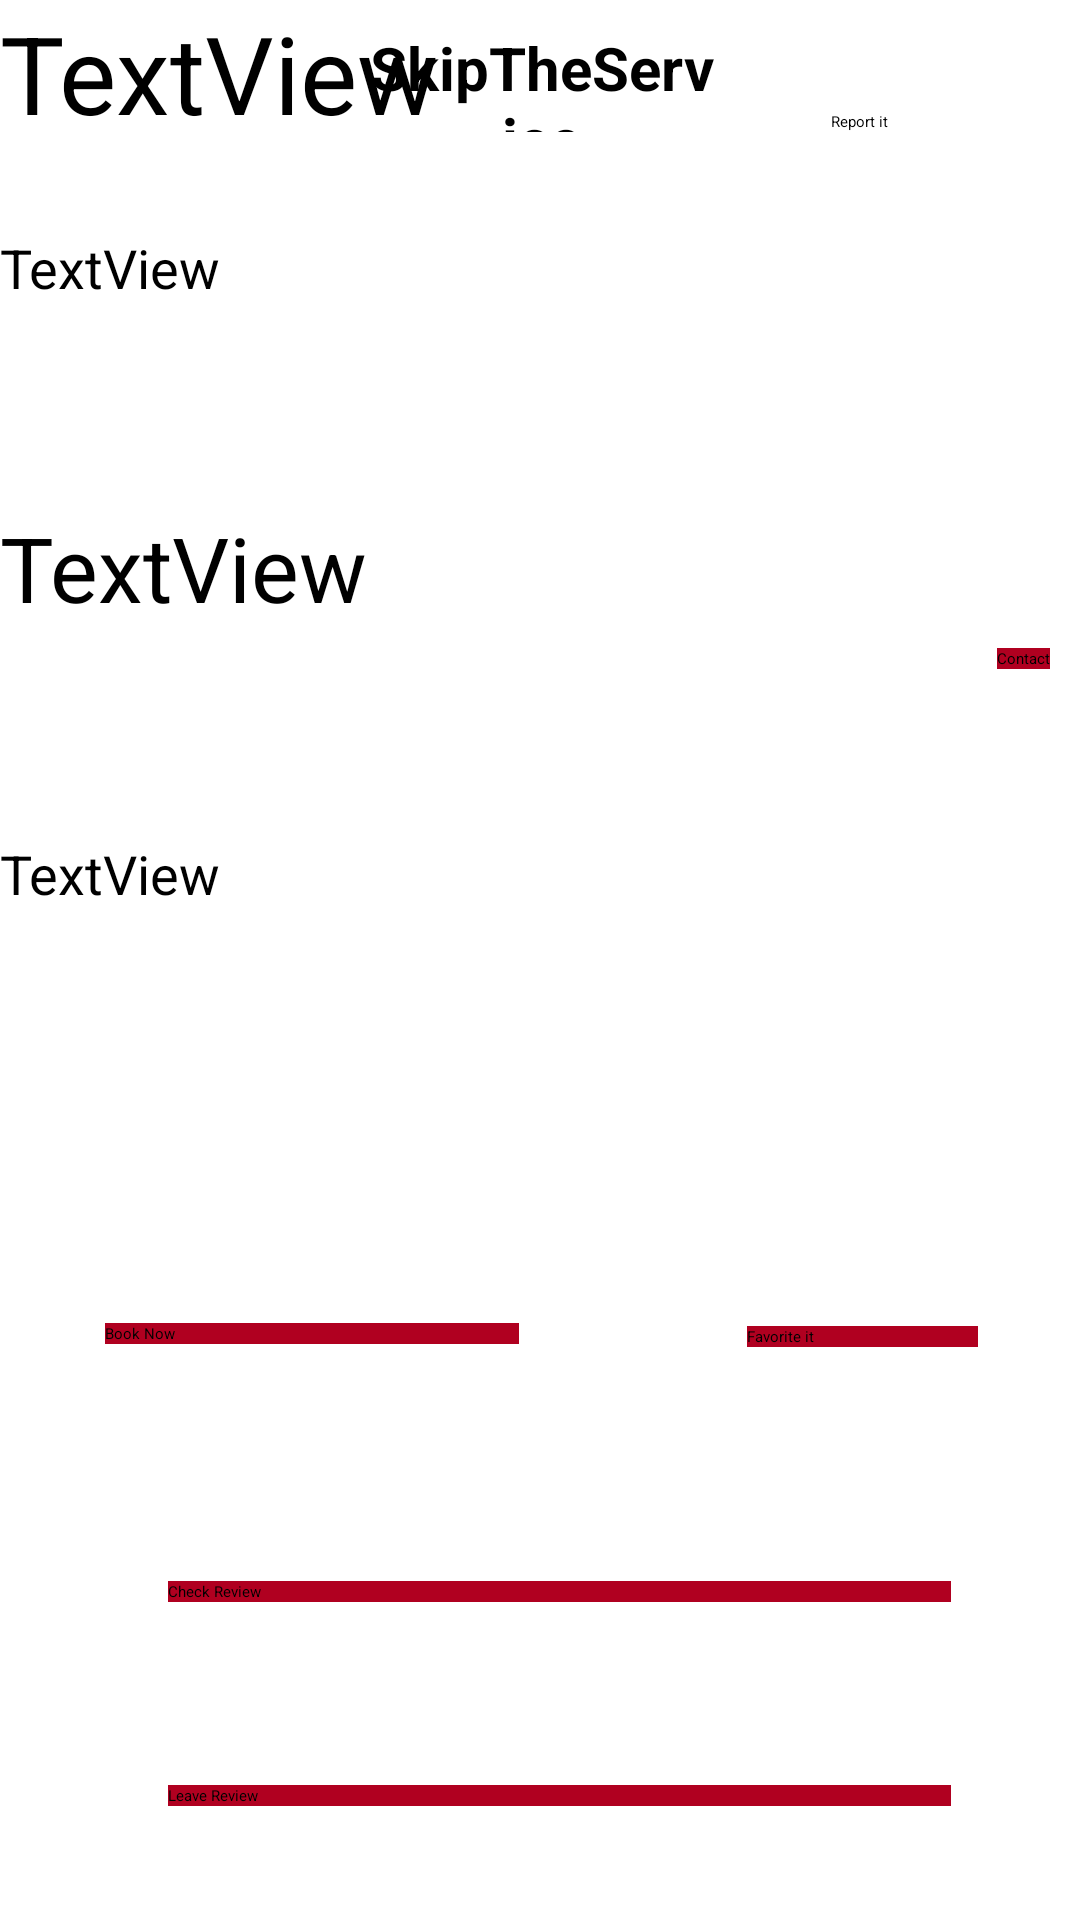

The Android layout XML behind this screen, and the referenced resources:
<!-- AndroidManifest.xml: application theme Theme.ServicesApp -->
<!-- res/layout/service_description.xml -->
<?xml version="1.0" encoding="utf-8"?>
<androidx.constraintlayout.widget.ConstraintLayout xmlns:android="http://schemas.android.com/apk/res/android"

    xmlns:app="http://schemas.android.com/apk/res-auto"
    android:layout_width="match_parent"
    android:layout_height="match_parent">

    <RelativeLayout
        android:layout_width="match_parent"
        android:layout_height="match_parent"
        app:layout_constraintBottom_toBottomOf="parent"
        app:layout_constraintEnd_toEndOf="parent"
        app:layout_constraintHorizontal_bias="0.0"
        app:layout_constraintStart_toStartOf="parent"
        app:layout_constraintTop_toTopOf="parent"
        app:layout_constraintVertical_bias="0.0">

        <androidx.appcompat.widget.Toolbar
            android:id="@+id/toolbar2"
            android:layout_width="match_parent"
            android:layout_height="wrap_content"
            android:background="@color/design_default_color_error"
            android:minHeight="?attr/actionBarSize"
            android:theme="?attr/actionBarTheme" />

        <TextView
            android:id="@+id/textView5"
            android:layout_width="166dp"
            android:layout_height="35dp"
            android:layout_alignParentStart="true"
            android:layout_alignParentLeft="true"
            android:layout_alignParentTop="true"
            android:layout_alignParentEnd="true"
            android:layout_alignParentRight="true"
            android:layout_marginStart="123dp"
            android:layout_marginLeft="123dp"
            android:layout_marginTop="9dp"
            android:layout_marginEnd="122dp"
            android:layout_marginRight="122dp"
            android:gravity="center"
            android:text="@string/skiptheservice"
            android:textColor="@color/black"
            android:textSize="20sp"
            android:textStyle="bold" />


        <Button
            android:id="@+id/checkReview"
            android:layout_width="wrap_content"
            android:layout_height="wrap_content"
            android:layout_alignParentStart="true"
            android:layout_alignParentLeft="true"
            android:layout_alignParentEnd="true"
            android:layout_alignParentRight="true"
            android:layout_alignParentBottom="true"
            android:layout_marginStart="56dp"
            android:layout_marginLeft="56dp"
            android:layout_marginEnd="43dp"
            android:layout_marginRight="43dp"
            android:layout_marginBottom="106dp"
            android:background="@color/design_default_color_error"
            android:text="@string/check_review"
            app:backgroundTint="@color/design_default_color_error" />

        <Button
            android:id="@+id/leaveReview"
            android:layout_width="wrap_content"
            android:layout_height="wrap_content"
            android:layout_alignParentStart="true"
            android:layout_alignParentLeft="true"
            android:layout_alignParentEnd="true"
            android:layout_alignParentRight="true"
            android:layout_alignParentBottom="true"
            android:layout_marginStart="56dp"
            android:layout_marginLeft="56dp"
            android:layout_marginEnd="43dp"
            android:layout_marginRight="43dp"
            android:layout_marginBottom="38dp"
            android:background="@color/design_default_color_error"
            android:text="Leave Review"
            app:backgroundTint="@color/design_default_color_error" />

        <Button
            android:id="@+id/favoriteButton"
            android:layout_width="138dp"
            android:layout_height="wrap_content"
            android:layout_alignParentEnd="true"
            android:layout_alignParentRight="true"
            android:layout_alignParentBottom="true"
            android:layout_marginStart="76dp"
            android:layout_marginLeft="76dp"
            android:layout_marginEnd="34dp"
            android:layout_marginRight="34dp"
            android:layout_marginBottom="191dp"
            android:layout_toEndOf="@+id/bookingButton"
            android:layout_toRightOf="@+id/bookingButton"
            android:background="@color/design_default_color_error"
            android:text="@string/favorite_it"
            app:backgroundTint="@color/design_default_color_error"
            app:iconTint="#FFFFFF" />

        <Button
            android:id="@+id/bookingButton"
            android:layout_width="138dp"
            android:layout_height="wrap_content"
            android:layout_alignParentStart="true"
            android:layout_alignParentLeft="true"
            android:layout_alignParentBottom="true"
            android:layout_marginStart="35dp"
            android:layout_marginLeft="35dp"
            android:layout_marginBottom="192dp"
            android:background="@color/design_default_color_error"
            android:onClick="startBooking"
            android:text="@string/book"
            app:backgroundTint="@color/design_default_color_error" />

        <ImageButton
            android:id="@+id/imageButton10"
            android:layout_width="63dp"
            android:layout_height="53dp"
            android:layout_alignParentEnd="true"
            android:layout_alignParentRight="true"
            android:layout_alignParentBottom="true"
            android:layout_marginEnd="20dp"
            android:layout_marginRight="20dp"
            android:layout_marginBottom="601dp"
            android:adjustViewBounds="true"
            android:background="@color/white"
            android:clickable="true"
            android:contentDescription="@string/todo"
            android:focusable="true"
            android:onClick="reportClick"
            android:scaleType="fitCenter"
            android:src="@drawable/flag" />

        <TextView
            android:id="@+id/textView"
            android:layout_width="65dp"
            android:layout_height="32dp"
            android:layout_alignParentEnd="true"
            android:layout_alignParentRight="true"
            android:layout_alignParentBottom="true"
            android:layout_marginEnd="18dp"
            android:layout_marginRight="18dp"
            android:layout_marginBottom="571dp"
            android:text="@string/report_it" />

        <TextView
            android:id="@+id/serviceNameContent"
            android:layout_width="263dp"
            android:layout_height="63dp"
            android:layout_alignParentEnd="true"
            android:layout_alignParentRight="true"
            android:layout_alignParentBottom="true"
            android:layout_marginEnd="122dp"
            android:layout_marginRight="122dp"
            android:layout_marginBottom="585dp"
            android:text="TextView"
            android:textSize="36sp" />

        <TextView
            android:id="@+id/catagoryContent"
            android:layout_width="263dp"
            android:layout_height="57dp"
            android:layout_alignParentEnd="true"
            android:layout_alignParentRight="true"
            android:layout_alignParentBottom="true"
            android:layout_marginEnd="120dp"
            android:layout_marginRight="120dp"
            android:layout_marginBottom="506dp"
            android:text="TextView"
            android:textSize="18sp" />

        <TextView
            android:id="@+id/priceContent"
            android:layout_width="263dp"
            android:layout_height="57dp"
            android:layout_alignParentEnd="true"
            android:layout_alignParentRight="true"
            android:layout_alignParentBottom="true"
            android:layout_marginEnd="117dp"
            android:layout_marginRight="117dp"
            android:layout_marginBottom="414dp"
            android:text="TextView"
            android:textSize="30sp" />

        <TextView
            android:id="@+id/locationContent"
            android:layout_width="257dp"
            android:layout_height="64dp"
            android:layout_alignParentEnd="true"
            android:layout_alignParentRight="true"
            android:layout_alignParentBottom="true"
            android:layout_marginEnd="124dp"
            android:layout_marginRight="124dp"
            android:layout_marginBottom="297dp"
            android:text="TextView"
            android:textSize="18sp" />

        <Button
            android:id="@+id/contact"
            android:layout_width="wrap_content"
            android:layout_height="wrap_content"
            android:layout_alignParentTop="true"
            android:layout_alignParentEnd="true"
            android:layout_alignParentRight="true"
            android:layout_marginTop="216dp"
            android:layout_marginEnd="10dp"
            android:layout_marginRight="10dp"
            android:background="@color/design_default_color_error"
            android:onClick="contactClick"
            android:text="Contact"
            app:backgroundTint="@color/design_default_color_error" />

    </RelativeLayout>
</androidx.constraintlayout.widget.ConstraintLayout>
<!-- resources referenced by this layout -->
<resources>
  <string name="book">Book Now</string>
  <string name="check_review">Check Review</string>
  <string name="favorite_it">Favorite it</string>
  <string name="report_it">Report it</string>
  <string name="skiptheservice">SkipTheService</string>
  <string name="todo">TODO</string>
  <!-- not gathered from this repository: default colours our renderer supplied (Android Studio template values) -->
  <color name="black">#FF000000</color>
  <color name="white">#FFFFFFFF</color>
</resources>
